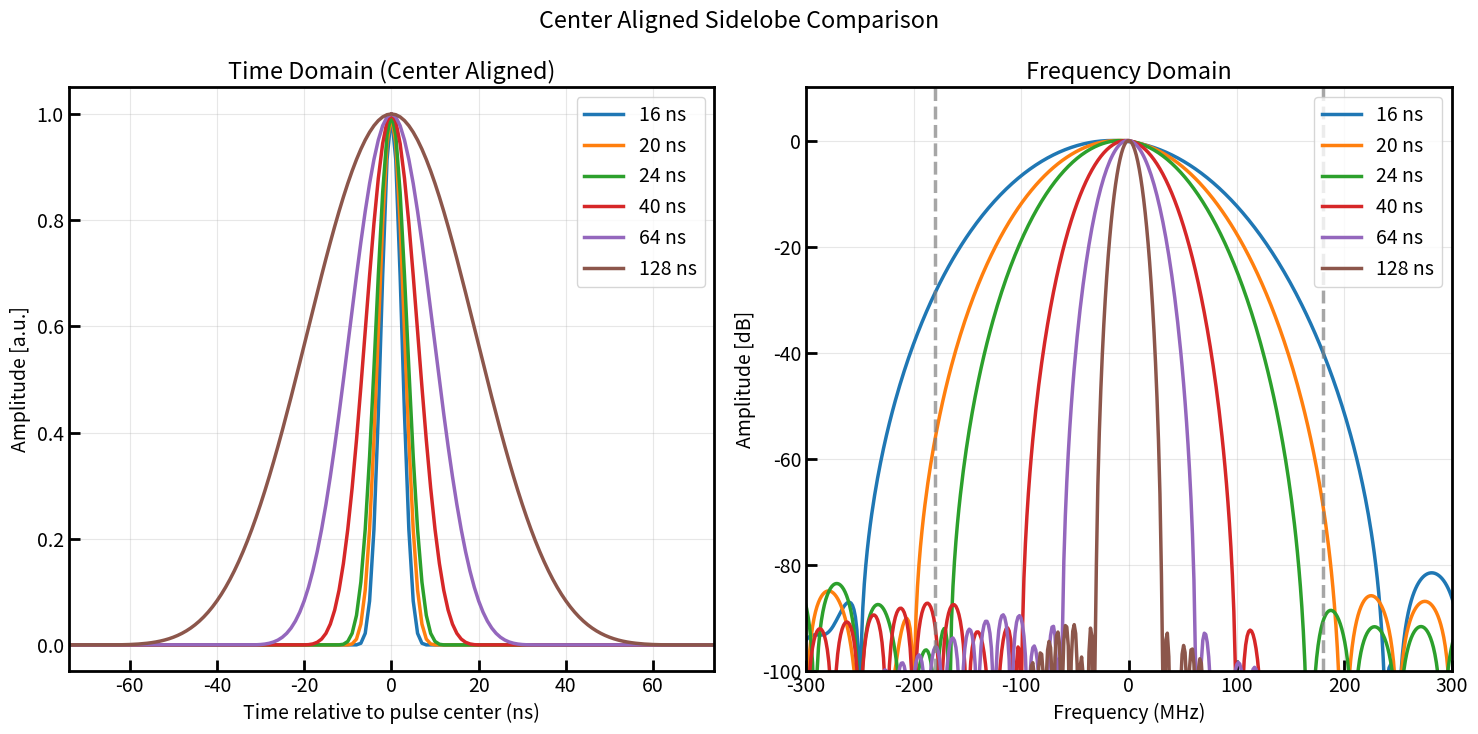

The script that saved this image:
# %%
import numpy as np
import matplotlib.pyplot as plt

# 專業繪圖參數設定
plt.rcParams.update({
    'font.size': 14, 'axes.linewidth': 2, 'lines.linewidth': 2.5,
    'xtick.major.width': 2, 'ytick.major.width': 2,
    'xtick.direction': 'in', 'ytick.direction': 'in',
    'xtick.major.size': 8, 'ytick.major.size': 8,
})

# ==========================================
# 1. 基礎參數設定 (Basics)
# ==========================================
DRAG_coef = 0.5
fs = 1.0                          # 取樣率 1 GHz (每 1 ns 一個點)
t_duration_list = [16, 20, 24, 40, 64, 128] # 不同的邏輯閘時間 (ns)
zero_padding_margin = 300       # 核心脈衝前後的最小留白 (ns)
amplitude = 1

# [核心新增] 預先計算一個足夠長的統一總時間視窗，用來承載所有脈衝
# 視窗長度 = 最大脈衝時間 + 兩倍的留白邊距
max_tg = max(t_duration_list)
total_view_duration = max_tg + 2 * zero_padding_margin
N_total = int(total_view_duration * fs)

# 4-Term Blackman-Harris 係數
a_coeffs = [0.35875, 0.48829, 0.14128, 0.01168] 

# 建立畫布
fig, axes = plt.subplots(1, 2, figsize=(15, 7.5))

# ==========================================
# 2. 精簡與中間對齊優化迴圈
# ==========================================
for tg in t_duration_list:
    # --- A. 產生核心時域波形 ---
    t_core = np.arange(0, tg, 1/fs) 
    N_core = len(t_core)
    
    # 計算 Blackman-Harris 實部與導數
    wave_BH4T_core = amplitude * (a_coeffs[0] - a_coeffs[1]*np.cos(2*np.pi*t_core/N_core) + a_coeffs[2]*np.cos(4*np.pi*t_core/N_core) - a_coeffs[3]*np.cos(6*np.pi*t_core/N_core))
    wave_BH4T_der_core = amplitude * ((2*np.pi/N_core) * (a_coeffs[1]*np.sin(2*np.pi*t_core/N_core) - 2*a_coeffs[2]*np.sin(4*np.pi*t_core/N_core) + 3*a_coeffs[3]*np.sin(6*np.pi*t_core/N_core)))
    
    # 結合為 DRAG 複數訊號
    DRAG_BH4T_core = wave_BH4T_core + 1j * DRAG_coef * wave_BH4T_der_core
    
    # --- [核心修正] B. 計算非對稱零填充以實現中間對齊 ---
    # 目標：讓脈衝中心 (tg/2) 位於 total_view_duration / 2 的位置
    # 總需要的填充點數
    total_pad_samples = N_total - N_core
    # 計算脈衝前需要的填充（自動向下取整），剩下的全補在後面
    pad_before = total_pad_samples // 2
    pad_after = total_pad_samples - pad_before
    
    # 使用非對稱填充
    DRAG_BH4T_padded = np.pad(DRAG_BH4T_core, (pad_before, pad_after), mode='constant')
    
    # 計算時間軸 (N_total 已經是統一的了)
    t_absolute = np.arange(0, N_total, 1/fs)
    
    # --- [核心修正] C. 時域繪圖 (將時間軸轉換為「相對中心點」) ---
    # 參考中心點設為 0
    reference_center_time = total_view_duration / 2
    t_relative = t_absolute - reference_center_time
    
    # 實部（I Channel）形狀
    axes[0].plot(t_relative, np.real(DRAG_BH4T_padded), label=f"{tg} ns")
    
    # --- D. 頻域 FFT 計算與正規化 ---
    fft_y_shifted = np.fft.fftshift(np.fft.fft(DRAG_BH4T_padded))
    # 由於 N_total 統一，所有脈衝的頻率解析度也統一了，這對 CTS 比較更公平
    freqs_p = np.fft.fftshift(np.fft.fftfreq(N_total, 1/fs)) * 1000  # 轉換為 MHz
    
    # 你原本的雙邊頻譜縮放與 dB 轉換邏輯
    amplitudes_p = np.abs(fft_y_shifted) / N_total
    amplitudes_norm_p = (amplitudes_p - np.min(amplitudes_p)) / (np.max(amplitudes_p) - np.min(amplitudes_p) + 1e-12)
    db_vals_p = 20 * np.log10(np.maximum(amplitudes_norm_p, 1e-12))
    
    # --- E. 頻域繪圖 ---
    axes[1].plot(freqs_p, db_vals_p, label=f"{tg} ns")

# ==========================================
# 3. 統一格式化圖表 (移出迴圈)
# ==========================================
# --- 時域圖表美化 (對齊版) ---
axes[0].set_title("Time Domain (Center Aligned)")
axes[0].set_xlabel("Time relative to pulse center (ns)") # 修改 X 軸註釋
axes[0].set_ylabel("Amplitude [a.u.]")
# 將觀測視窗聚焦在脈衝主體，X 從 -max_tg/2 到 max_tg/2
observation_width = max_tg / 2 + 10
axes[0].set_xlim(-observation_width, observation_width) 
axes[0].grid(True, alpha=0.3)
axes[0].legend()

# --- 頻域圖表美化 (保持原樣，僅微調) ---
axes[1].set_title("Frequency Domain")
axes[1].set_xlabel("Frequency (MHz)")
axes[1].set_ylabel("Amplitude [dB]")
axes[1].set_ylim(-100, 10)
axes[1].set_xlim(-300, 300)
axes[1].axvline(-180, color='gray', linestyle='--', alpha=0.7)  # Ref line
axes[1].axvline(180, color='gray', linestyle='--', alpha=0.7)
axes[1].grid(True, alpha=0.3)
axes[1].legend()

plt.suptitle("Center Aligned Sidelobe Comparison")
plt.tight_layout()
plt.show()
# %%
